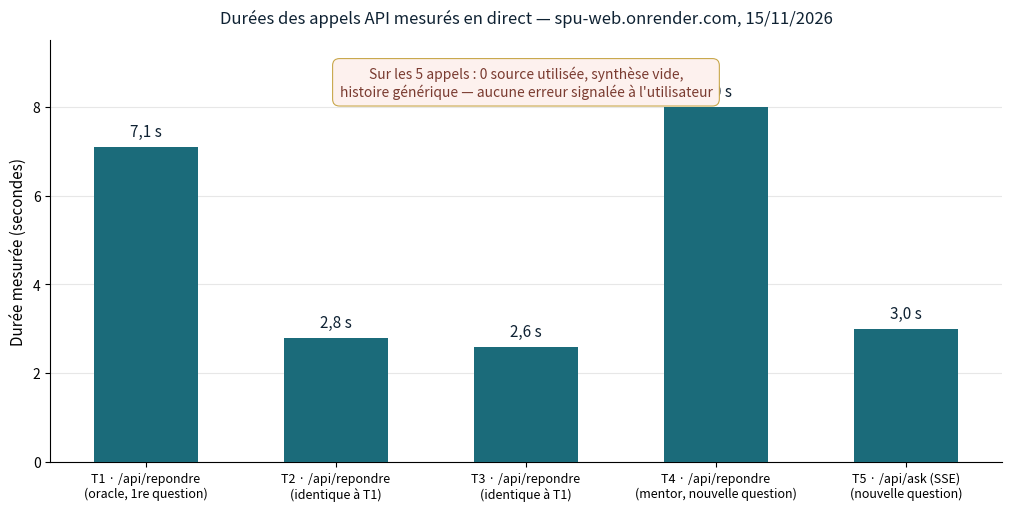

Write the Python code that produced this figure. (Note: this script raises an exception after producing the figure.)
# Figure 1 du bilan de test SPU v4.8 — durées des appels API mesurés en direct (15/11/2026)
import matplotlib
matplotlib.use("Agg")
import matplotlib.pyplot as plt

appels = [
    ("T1 · /api/repondre\n(oracle, 1re question)", 7.1),
    ("T2 · /api/repondre\n(identique à T1)", 2.8),
    ("T3 · /api/repondre\n(identique à T1)", 2.6),
    ("T4 · /api/repondre\n(mentor, nouvelle question)", 8.0),
    ("T5 · /api/ask (SSE)\n(nouvelle question)", 3.0),
]
etiquettes = [a[0] for a in appels]
durees = [a[1] for a in appels]
COULEUR = "#1B6B7A"          # accent assombri de la palette DM-1
COULEUR_SURF = "#EDF3F5"

fig, ax = plt.subplots(figsize=(10, 5), constrained_layout=True)
bars = ax.bar(range(len(durees)), durees, color=COULEUR, width=0.55, zorder=3)
for i, d in enumerate(durees):
    ax.text(i, d + 0.15, f"{d:.1f} s".replace(".", ","),
            ha="center", va="bottom", fontsize=11, color="#0F2233")

ax.set_xticks(range(len(etiquettes)))
ax.set_xticklabels(etiquettes, fontsize=9)
ax.set_ylabel("Durée mesurée (secondes)", fontsize=11)
ax.set_ylim(0, 9.5)
ax.grid(True, axis="y", alpha=0.3, zorder=0)
ax.spines["top"].set_visible(False)
ax.spines["right"].set_visible(False)

ax.annotate("Sur les 5 appels : 0 source utilisée, synthèse vide,\nhistoire générique — aucune erreur signalée à l'utilisateur",
            xy=(2.0, 8.55), xycoords="data", ha="center", va="center",
            fontsize=10, color="#7A3B30",
            bbox=dict(boxstyle="round,pad=0.5", facecolor="#FDF1EE",
                      edgecolor="#C9A84C", linewidth=0.8))

ax.set_title("Durées des appels API mesurés en direct — spu-web.onrender.com, 15/11/2026",
             fontsize=12, color="#0F2233", pad=12)

fig.savefig("/home/z/my-project/scripts/assets/fig1-timings.png", dpi=200)
print("Figure enregistrée.")
